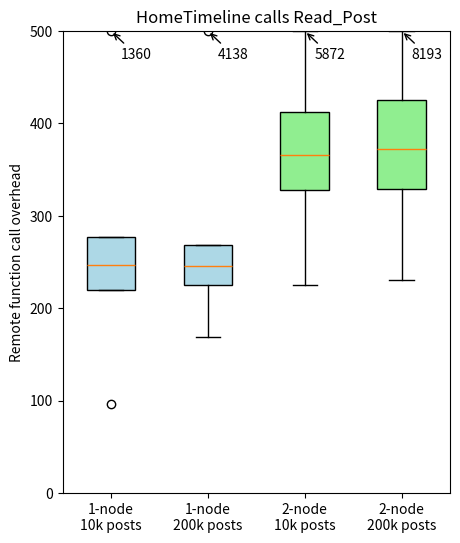

This chart was generated by the following Python code:
import matplotlib.pyplot as plt
import numpy as np

def plot_multiple_box_plots(data_sets, output_file, y_threshold):
    fig, ax = plt.subplots(figsize=(5, 6))
    over_vals = []
    for i, dataset in enumerate(data_sets):
        if dataset[-1] > y_threshold:
            over_vals.append(dataset[-1])
            data_sets[i][-1] = y_threshold
        else:
            over_vals.append(0)
            
    print(over_vals)
    bplot = ax.boxplot(data_sets, vert=True, widths=0.5, patch_artist=True)

    # ax.set_xticklabels([f'Data {i+1}' for i in range(len(data_sets))])
    ax.set_xticklabels(["1-node\n10k posts", "1-node\n200k posts", "2-node\n10k posts", "2-node\n200k posts"])
    ax.set_ylabel('Remote function call overhead')

    # Customize box colors
    colors = ['lightblue', 'lightblue', 'lightgreen', 'lightgreen']
    for patch, color in zip(bplot['boxes'], colors):
        patch.set_facecolor(color)

    # Set y-axis limit
    plt.ylim(0, y_threshold)

    # Annotate values at the top
    i = 0
    for max_value in over_vals:
        if max_value > y_threshold:
            ax.annotate(f'{max_value}', xy=(i + 1, y_threshold), xytext=(i + 1.1, y_threshold-30),
                        arrowprops=dict(facecolor='black', arrowstyle='->'))
        i += 1

    plt.title('HomeTimeline calls Read_Post')
    plt.savefig(output_file)
    plt.show()

# Example usage with multiple data sets
data_set1 = [96, 220, 247, 277, 1360]
data_set2 = [169, 225, 246, 268, 4138]
data_set3 = [225, 328, 366, 412, 5872]
data_set4 = [231, 329, 372, 425, 8193]

output_file = 'fig_vertical_with_threshold.jpg'
y_threshold = 500  # Adjust this threshold as needed

plot_multiple_box_plots([data_set1, data_set2, data_set3, data_set4], output_file, y_threshold)
